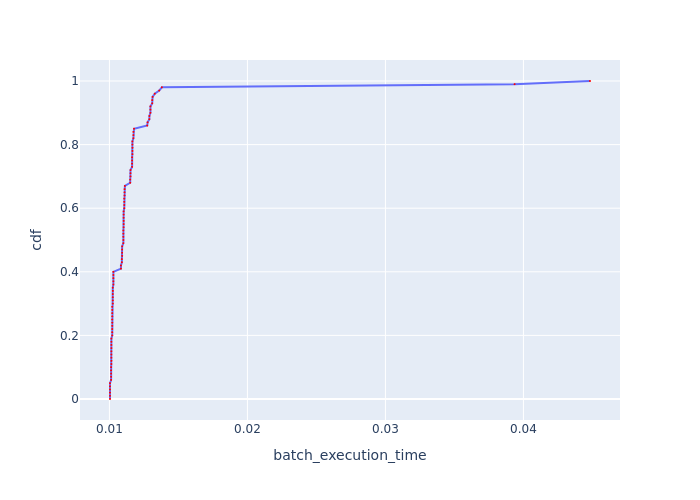

The file beside this chart, header and first rows:
, cdf, batch_execution_time
0, 0.0, 0.01004
1, 0.01, 0.01004
2, 0.02, 0.01004
3, 0.03, 0.01004
4, 0.04, 0.01004
5, 0.05, 0.01004
6, 0.06, 0.01012
7, 0.07, 0.01012
8, 0.08, 0.01012
9, 0.09, 0.01012
10, 0.1, 0.01012
11, 0.11, 0.01014
12, 0.12, 0.01014
13, 0.13, 0.01014
14, 0.14, 0.01014
15, 0.15, 0.01014
16, 0.16, 0.01014
17, 0.17, 0.01014
18, 0.18, 0.01014
19, 0.19, 0.01014
20, 0.2, 0.0102
21, 0.21, 0.0102
22, 0.22, 0.0102
23, 0.23, 0.0102
24, 0.24, 0.0102
25, 0.25, 0.0102
26, 0.26, 0.0102
27, 0.27, 0.0102
28, 0.28, 0.0102
29, 0.29, 0.0102
30, 0.3, 0.01024
31, 0.31, 0.01024
32, 0.32, 0.01024
33, 0.33, 0.01024
34, 0.34, 0.01024
35, 0.35, 0.01024
36, 0.36, 0.01029
37, 0.37, 0.01029
38, 0.38, 0.01029
39, 0.39, 0.01029
40, 0.4, 0.01029
41, 0.41, 0.01083
42, 0.42, 0.01083
43, 0.43, 0.0109
44, 0.44, 0.0109
45, 0.45, 0.01092
46, 0.46, 0.01092
47, 0.47, 0.01092
48, 0.48, 0.01092
49, 0.49, 0.01101
50, 0.5, 0.01101
51, 0.51, 0.01101
52, 0.52, 0.01101
53, 0.53, 0.01101
54, 0.54, 0.01103
55, 0.55, 0.01103
56, 0.56, 0.01103
57, 0.57, 0.01103
58, 0.58, 0.01103
59, 0.59, 0.01103
... 41 more rows
